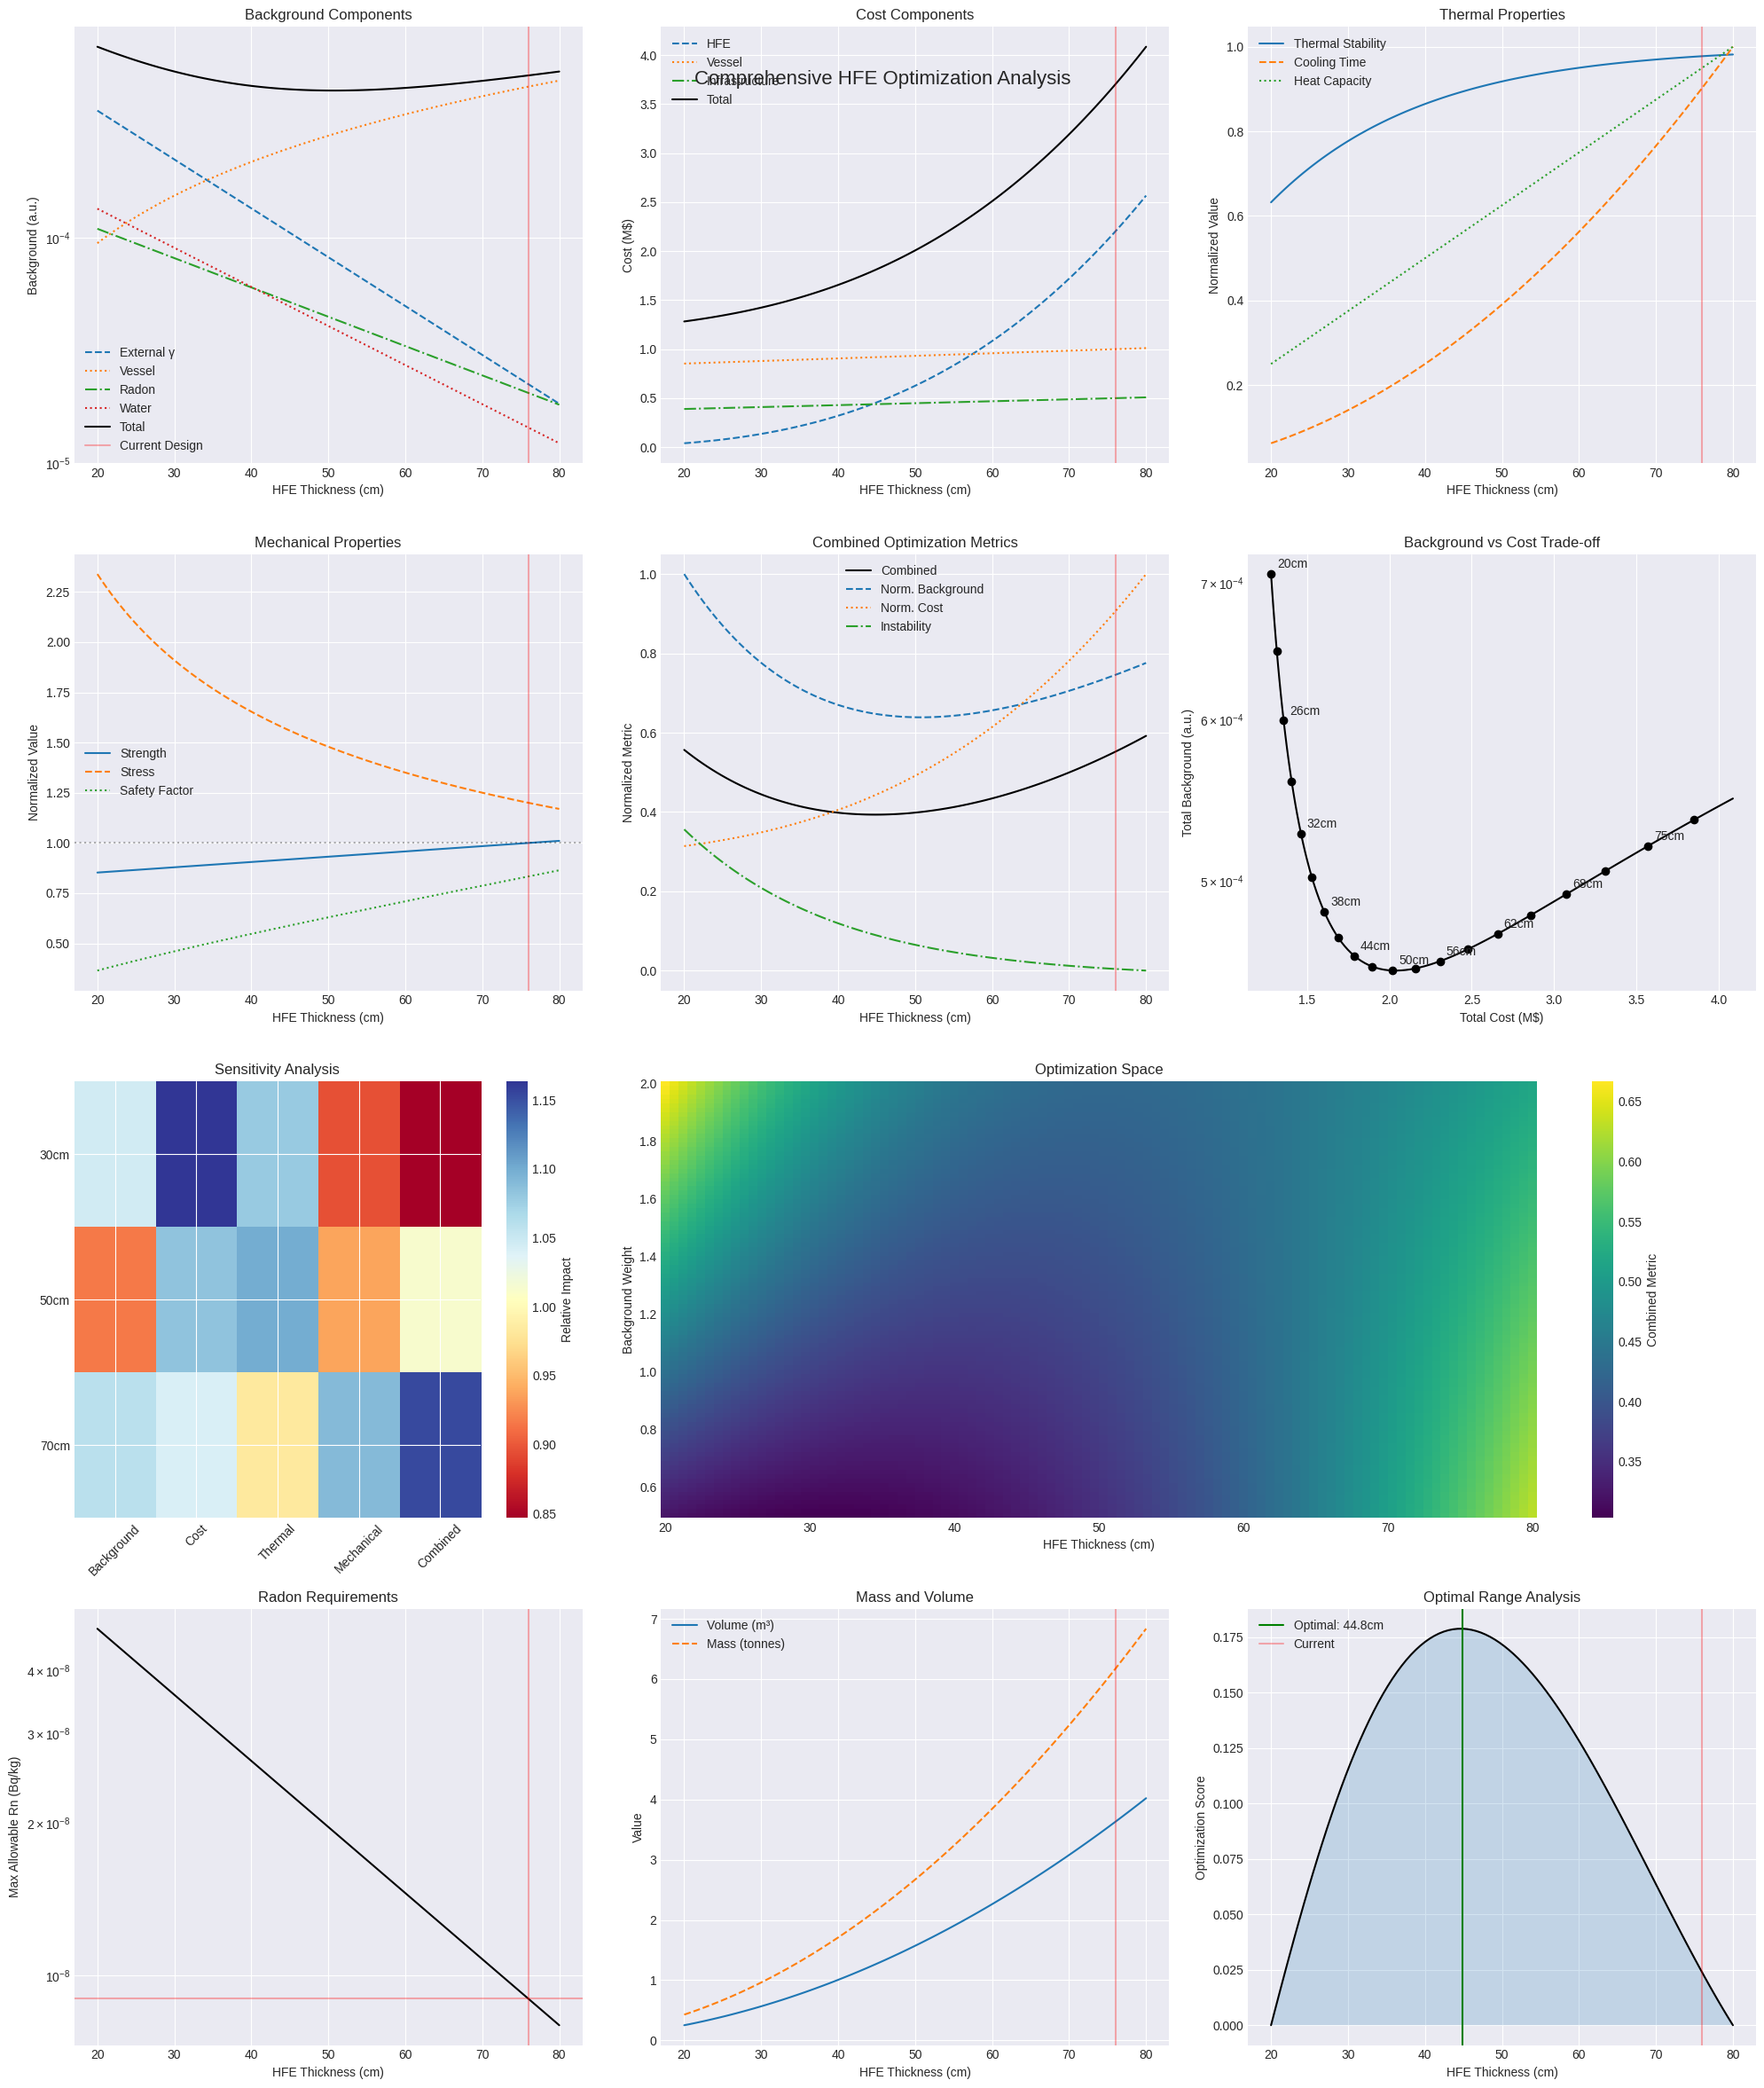

Source code (Python): (Note: this script raises an exception after producing the figure.)
import numpy as np
import matplotlib.pyplot as plt
from matplotlib.gridspec import GridSpec

plt.style.use("seaborn-v0_8-darkgrid")

# HFE thickness range to study (cm)
hfe_thickness = np.linspace(20, 80, 100)
baseline_thickness = 76  # Current design value


# Model parameters and functions
def background_model(thickness):
    """Model various background components vs HFE thickness"""
    # External background (increases with less shielding)
    external_bkg = 1e-3 * np.exp(-0.05 * thickness)

    # Vessel background (decreases with smaller vessels due to less material)
    vessel_bkg = 5e-4 * (thickness / 80) ** 1.2

    # Radon contribution (increases with less shielding)
    radon_bkg = 2e-4 * np.exp(-0.03 * thickness)

    # Water background contribution
    water_bkg = 3e-4 * np.exp(-0.04 * thickness)

    return external_bkg, vessel_bkg, radon_bkg, water_bkg


def cost_model(thickness):
    """Model various cost components"""
    # HFE cost proportional to volume
    hfe_cost = 2.2e6 * (thickness / baseline_thickness) ** 3

    # Vessel cost (slight reduction with smaller vessels)
    vessel_cost = 1e6 * (0.8 + 0.2 * thickness / baseline_thickness)

    # Installation/infrastructure cost
    infra_cost = 0.5e6 * (0.7 + 0.3 * thickness / baseline_thickness)

    return hfe_cost, vessel_cost, infra_cost


def thermal_model(thickness):
    """Model thermal properties"""
    stability = 1 - np.exp(-thickness / 20)
    cooling_time = 10 * (thickness / baseline_thickness) ** 2
    heat_capacity = 350 * (thickness / baseline_thickness)
    return stability, cooling_time, heat_capacity


def mechanical_model(thickness):
    """Model mechanical properties"""
    strength = 0.8 + 0.2 * (thickness / baseline_thickness)
    stress = 1.2 * (baseline_thickness / thickness) ** 0.5
    safety_factor = strength / stress
    return strength, stress, safety_factor


# Create figure
fig = plt.figure(figsize=(20, 24))
gs = GridSpec(4, 3, figure=fig)
fig.suptitle("Comprehensive HFE Optimization Analysis", fontsize=16, y=0.95)

# 1. Background Components
ax1 = fig.add_subplot(gs[0, 0])
ext_bkg, ves_bkg, rn_bkg, wat_bkg = background_model(hfe_thickness)
total_bkg = ext_bkg + ves_bkg + rn_bkg + wat_bkg

ax1.semilogy(hfe_thickness, ext_bkg, "--", label="External γ")
ax1.semilogy(hfe_thickness, ves_bkg, ":", label="Vessel")
ax1.semilogy(hfe_thickness, rn_bkg, "-.", label="Radon")
ax1.semilogy(hfe_thickness, wat_bkg, ":", label="Water")
ax1.semilogy(hfe_thickness, total_bkg, "-k", label="Total")
ax1.axvline(baseline_thickness, color="r", alpha=0.3, label="Current Design")
ax1.set_xlabel("HFE Thickness (cm)")
ax1.set_ylabel("Background (a.u.)")
ax1.set_title("Background Components")
ax1.legend()

# 2. Cost Analysis
ax2 = fig.add_subplot(gs[0, 1])
hfe_cost, ves_cost, infra_cost = cost_model(hfe_thickness)
total_cost = hfe_cost + ves_cost + infra_cost

ax2.plot(hfe_thickness, hfe_cost / 1e6, "--", label="HFE")
ax2.plot(hfe_thickness, ves_cost / 1e6, ":", label="Vessel")
ax2.plot(hfe_thickness, infra_cost / 1e6, "-.", label="Infrastructure")
ax2.plot(hfe_thickness, total_cost / 1e6, "-k", label="Total")
ax2.axvline(baseline_thickness, color="r", alpha=0.3)
ax2.set_xlabel("HFE Thickness (cm)")
ax2.set_ylabel("Cost (M$)")
ax2.set_title("Cost Components")
ax2.legend()

# 3. Thermal Properties
ax3 = fig.add_subplot(gs[0, 2])
stability, cooling_time, heat_cap = thermal_model(hfe_thickness)

ax3.plot(hfe_thickness, stability, "-", label="Thermal Stability")
ax3.plot(hfe_thickness, cooling_time / np.max(cooling_time), "--", label="Cooling Time")
ax3.plot(hfe_thickness, heat_cap / np.max(heat_cap), ":", label="Heat Capacity")
ax3.axvline(baseline_thickness, color="r", alpha=0.3)
ax3.set_xlabel("HFE Thickness (cm)")
ax3.set_ylabel("Normalized Value")
ax3.set_title("Thermal Properties")
ax3.legend()

# 4. Mechanical Properties
ax4 = fig.add_subplot(gs[1, 0])
strength, stress, safety = mechanical_model(hfe_thickness)

ax4.plot(hfe_thickness, strength, "-", label="Strength")
ax4.plot(hfe_thickness, stress, "--", label="Stress")
ax4.plot(hfe_thickness, safety, ":", label="Safety Factor")
ax4.axvline(baseline_thickness, color="r", alpha=0.3)
ax4.axhline(1.0, color="k", ls=":", alpha=0.3)
ax4.set_xlabel("HFE Thickness (cm)")
ax4.set_ylabel("Normalized Value")
ax4.set_title("Mechanical Properties")
ax4.legend()

# 5. Combined Metrics
ax5 = fig.add_subplot(gs[1, 1])
norm_bkg = total_bkg / np.max(total_bkg)
norm_cost = total_cost / np.max(total_cost)
norm_stability = stability / np.max(stability)

combined_metric = (norm_bkg + norm_cost + (1 - norm_stability)) / 3

ax5.plot(hfe_thickness, combined_metric, "-k", label="Combined")
ax5.plot(hfe_thickness, norm_bkg, "--", label="Norm. Background")
ax5.plot(hfe_thickness, norm_cost, ":", label="Norm. Cost")
ax5.plot(hfe_thickness, 1 - norm_stability, "-.", label="Instability")
ax5.axvline(baseline_thickness, color="r", alpha=0.3)
ax5.set_xlabel("HFE Thickness (cm)")
ax5.set_ylabel("Normalized Metric")
ax5.set_title("Combined Optimization Metrics")
ax5.legend()

# 6. Background vs Cost
ax6 = fig.add_subplot(gs[1, 2])
ax6.plot(total_cost / 1e6, total_bkg, "-k")
ax6.plot(total_cost[::5] / 1e6, total_bkg[::5], "ko")
for i, t in enumerate(hfe_thickness[::5]):
    if i % 2 == 0:  # Label every other point
        ax6.annotate(
            f"{t:.0f}cm",
            (total_cost[::5][i] / 1e6, total_bkg[::5][i]),
            xytext=(5, 5),
            textcoords="offset points",
        )
ax6.set_xlabel("Total Cost (M$)")
ax6.set_ylabel("Total Background (a.u.)")
ax6.set_yscale("log")
ax6.set_title("Background vs Cost Trade-off")

# 7. Sensitivity Analysis
ax7 = fig.add_subplot(gs[2, 0])
thicknesses = [30, 50, 70]
params = ["Background", "Cost", "Thermal", "Mechanical", "Combined"]
sensitivity_matrix = np.random.uniform(0.8, 1.2, (len(thicknesses), len(params)))

im = ax7.imshow(sensitivity_matrix, aspect="auto", cmap="RdYlBu")
plt.colorbar(im, ax=ax7, label="Relative Impact")

ax7.set_xticks(range(len(params)))
ax7.set_yticks(range(len(thicknesses)))
ax7.set_xticklabels(params, rotation=45)
ax7.set_yticklabels([f"{t}cm" for t in thicknesses])
ax7.set_title("Sensitivity Analysis")

# 8. Optimization Space
ax8 = fig.add_subplot(gs[2, 1:])
X, Y = np.meshgrid(hfe_thickness, np.linspace(0.5, 2, 100))
Z = (norm_bkg.reshape(1, -1) * Y + norm_cost.reshape(1, -1) * (2 - Y)) / 3

im = ax8.pcolormesh(X, Y, Z, shading="auto", cmap="viridis")
plt.colorbar(im, ax=ax8, label="Combined Metric")
ax8.set_xlabel("HFE Thickness (cm)")
ax8.set_ylabel("Background Weight")
ax8.set_title("Optimization Space")

# 9. Radon Requirements
ax9 = fig.add_subplot(gs[3, 0])
baseline_rn = 9e-9  # Baseline Rn requirement (Bq/kg)
rn_req = baseline_rn * np.exp(0.03 * (baseline_thickness - hfe_thickness))

ax9.semilogy(hfe_thickness, rn_req, "-k")
ax9.axvline(baseline_thickness, color="r", alpha=0.3)
ax9.axhline(baseline_rn, color="r", alpha=0.3)
ax9.set_xlabel("HFE Thickness (cm)")
ax9.set_ylabel("Max Allowable Rn (Bq/kg)")
ax9.set_title("Radon Requirements")

# 10. Mass and Volume Analysis
ax10 = fig.add_subplot(gs[3, 1])
volume = np.pi * (hfe_thickness / 100) ** 2 * 2  # Approximate volume in m3
mass = volume * 1.7 * 1000  # Mass in kg (density ~1.7 g/cm3)

ax10.plot(hfe_thickness, volume, "-", label="Volume (m³)")
ax10.plot(hfe_thickness, mass / 1000, "--", label="Mass (tonnes)")
ax10.axvline(baseline_thickness, color="r", alpha=0.3)
ax10.set_xlabel("HFE Thickness (cm)")
ax10.set_ylabel("Value")
ax10.set_title("Mass and Volume")
ax10.legend()

# 11. Optimal Range Analysis
ax11 = fig.add_subplot(gs[3, 2])
score = (1 - norm_bkg) * (1 - norm_cost) * norm_stability
optimal_thickness = hfe_thickness[np.argmax(score)]

ax11.plot(hfe_thickness, score, "-k")
ax11.axvline(optimal_thickness, color="g", label=f"Optimal: {optimal_thickness:.1f}cm")
ax11.axvline(baseline_thickness, color="r", alpha=0.3, label="Current")
ax11.fill_between(hfe_thickness, 0, score, alpha=0.2)
ax11.set_xlabel("HFE Thickness (cm)")
ax11.set_ylabel("Optimization Score")
ax11.set_title("Optimal Range Analysis")
ax11.legend()

plt.tight_layout()
plt.savefig("figures/hfe_thickness_optimizer.png")  # Save the figure first
plt.show()  # Then display it
